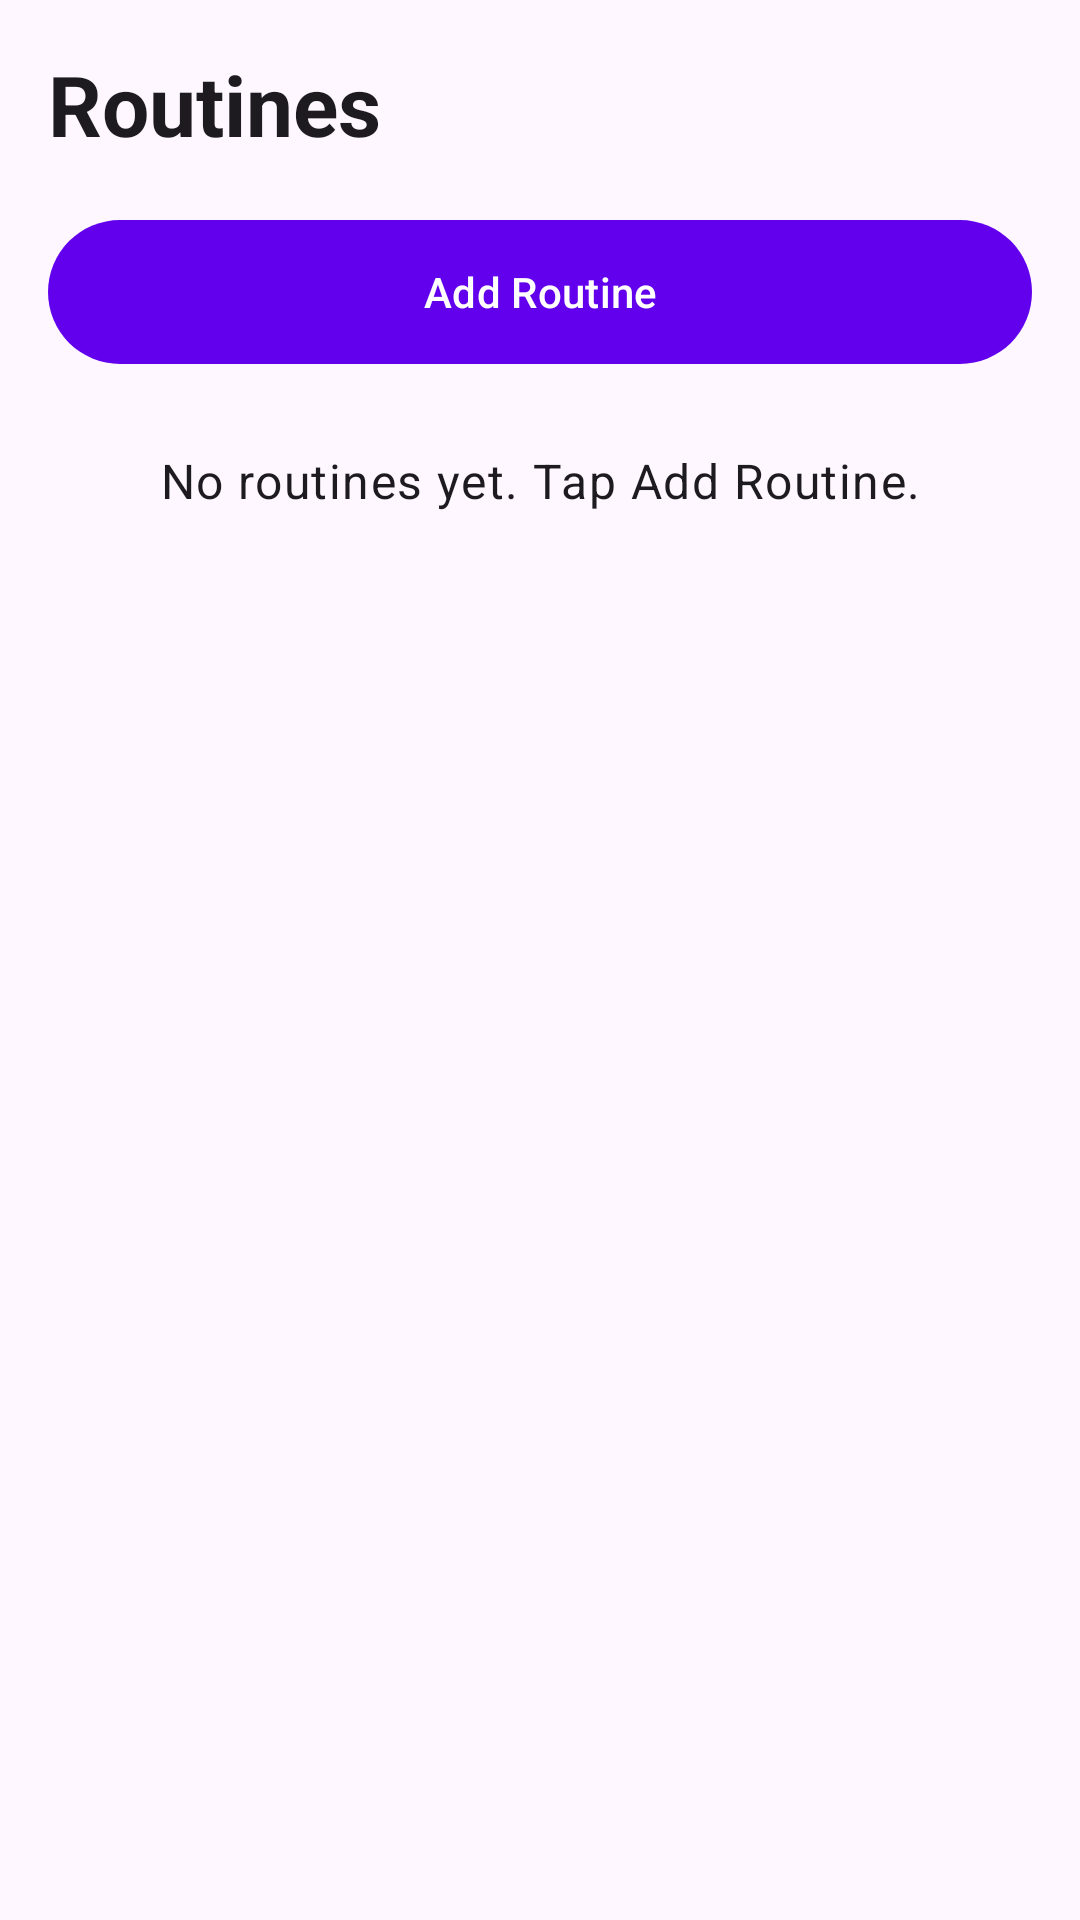

Layout XML and referenced resources for this Android screen:
<!-- AndroidManifest.xml: application theme Theme.RoutineBuddyParent -->
<!-- res/layout/fragment_routine_list.xml -->
<?xml version="1.0" encoding="utf-8"?>
<LinearLayout xmlns:android="http://schemas.android.com/apk/res/android"
    android:layout_width="match_parent"
    android:layout_height="match_parent"
    android:orientation="vertical"
    android:padding="16dp">

    <TextView
        android:layout_width="match_parent"
        android:layout_height="wrap_content"
        android:text="@string/routine_list_title"
        android:textAppearance="@style/TextAppearance.Material3.HeadlineMedium"
        android:textStyle="bold" />

    <com.google.android.material.button.MaterialButton
        android:id="@+id/addRoutineButton"
        android:layout_width="match_parent"
        android:layout_height="56dp"
        android:layout_marginTop="16dp"
        android:text="@string/add_routine" />

    <TextView
        android:id="@+id/emptyState"
        android:layout_width="match_parent"
        android:layout_height="wrap_content"
        android:layout_marginTop="24dp"
        android:gravity="center"
        android:text="No routines yet. Tap Add Routine."
        android:textAppearance="@style/TextAppearance.Material3.BodyLarge" />

    <androidx.recyclerview.widget.RecyclerView
        android:id="@+id/routineRecycler"
        android:layout_width="match_parent"
        android:layout_height="0dp"
        android:layout_marginTop="12dp"
        android:layout_weight="1" />

</LinearLayout>
<!-- resources referenced by this layout -->
<resources>
  <string name="add_routine">Add Routine</string>
  <string name="routine_list_title">Routines</string>
  <style name="Theme.RoutineBuddyParent" parent="Theme.Material3.DayNight.NoActionBar">
          <item name="colorPrimary">@color/purple_500</item>
          <item name="android:statusBarColor" tools:targetApi="l">?attr/colorPrimary</item>
      </style>
  <!-- not gathered from this repository: default colours our renderer supplied (Android Studio template values) -->
  <color name="purple_500">#FF6200EE</color>
</resources>
